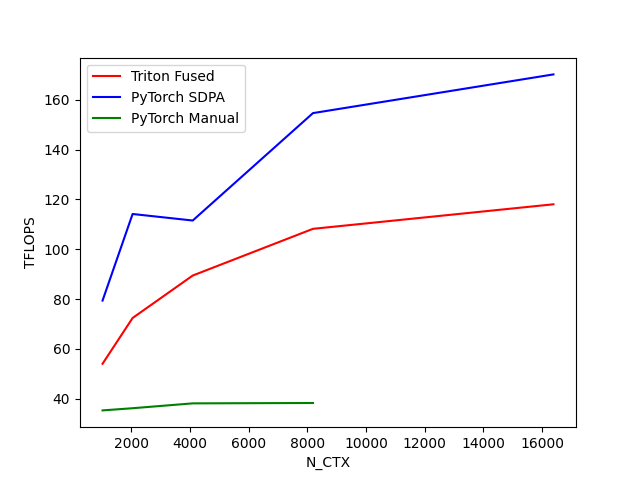

Data behind this chart, as committed beside it:
N_CTX, Triton Fused, PyTorch SDPA, PyTorch Manual
1024, 54.08, 79.42, 35.37
2048, 72.43, 114.1, 36.24
4096, 89.46, 111.5, 38.19
8192, 108.2, 154.6, 38.34
16384, 118, 170.1, 
